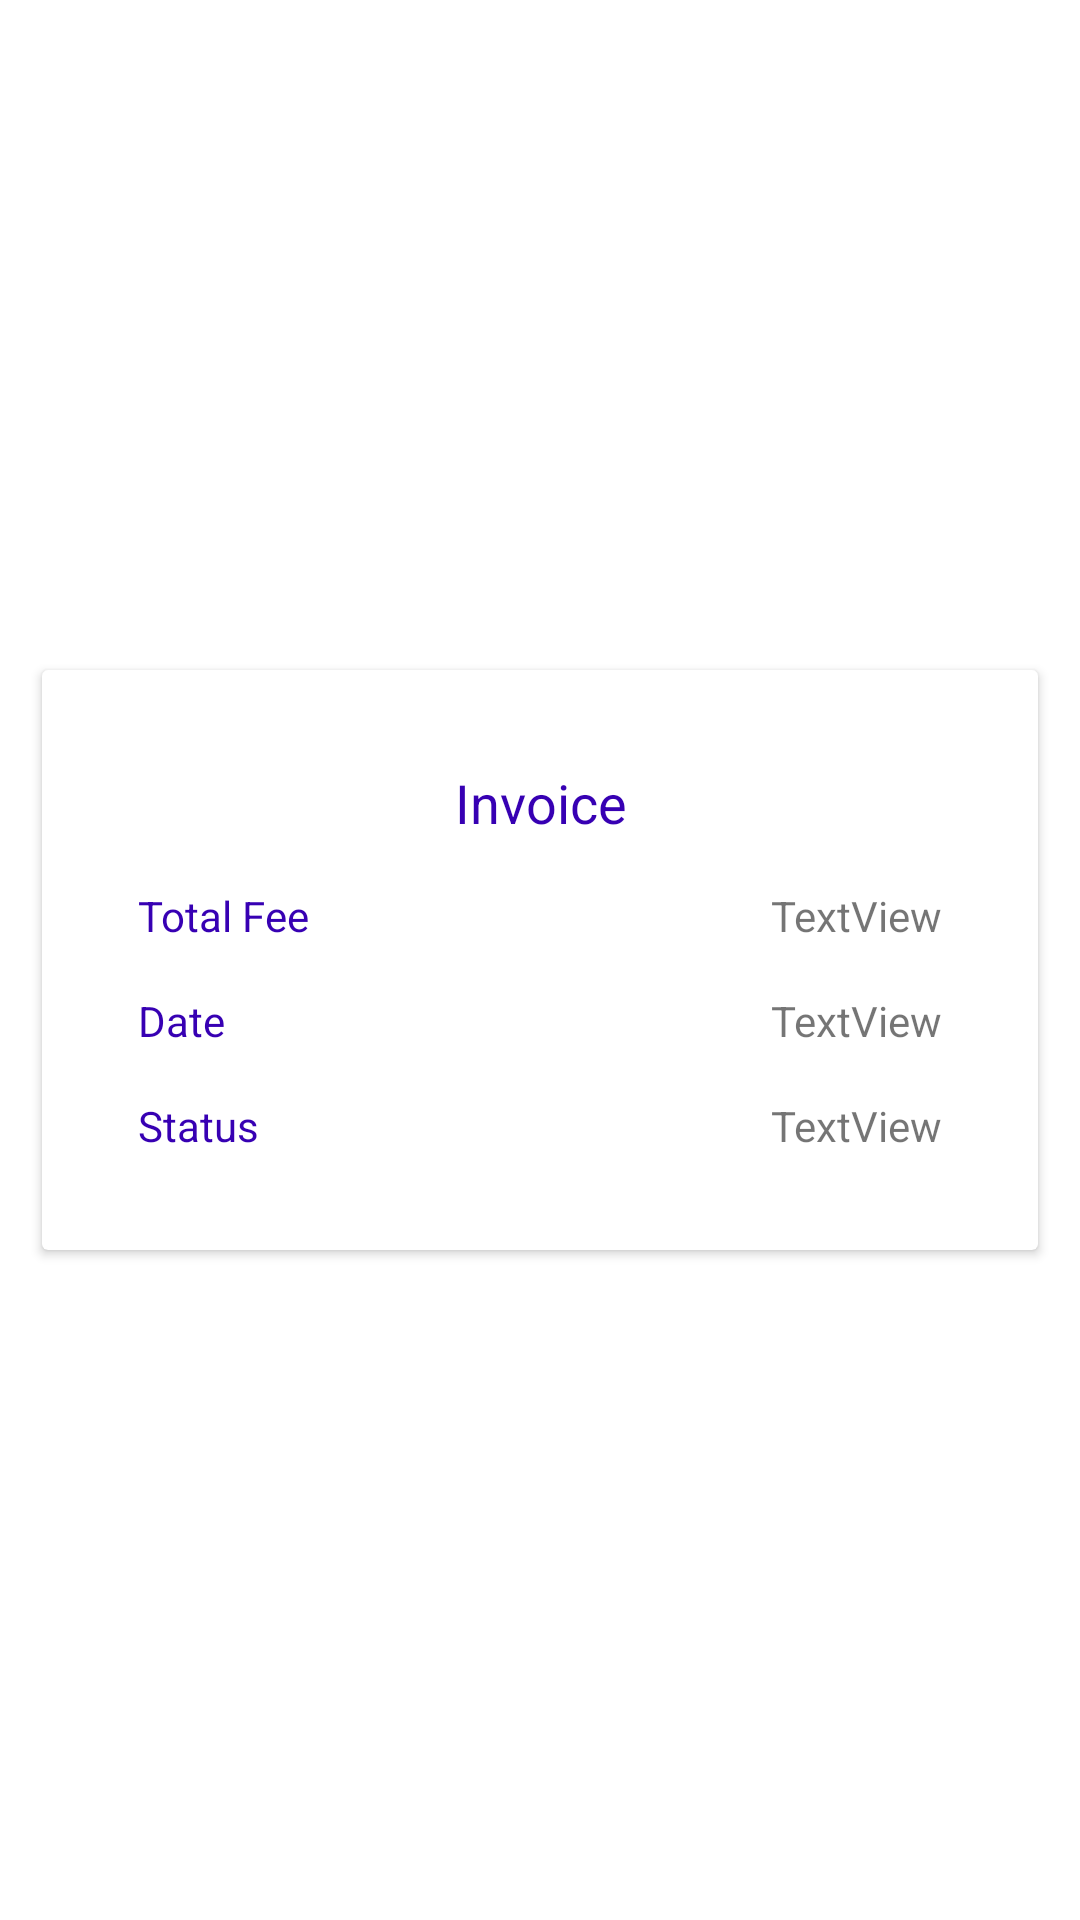

Reconstruct the res/layout file that produces this screen, plus the resources it refers to.
<!-- AndroidManifest.xml: application theme Theme.Jworkandroid -->
<!-- res/layout/single_invoice.xml -->
<?xml version="1.0" encoding="utf-8"?>
<androidx.constraintlayout.widget.ConstraintLayout xmlns:android="http://schemas.android.com/apk/res/android"
    xmlns:app="http://schemas.android.com/apk/res-auto"
    android:layout_width="match_parent"
    android:layout_height="wrap_content"
    android:layout_gravity="center_horizontal"
    >

    <androidx.cardview.widget.CardView
        android:layout_width="wrap_content"
        android:layout_height="wrap_content"
        android:layout_margin="16dp"
        app:layout_constraintBottom_toBottomOf="parent"
        app:layout_constraintEnd_toEndOf="parent"
        app:layout_constraintStart_toStartOf="parent"
        app:layout_constraintTop_toTopOf="parent">

        <androidx.constraintlayout.widget.ConstraintLayout
            android:layout_width="match_parent"
            android:layout_height="match_parent"
            android:layout_margin="16dp"
            android:minWidth="300dp">

            <TextView
                android:id="@+id/item_invoice_id"
                android:layout_width="wrap_content"
                android:layout_height="wrap_content"
                android:layout_marginTop="16dp"
                android:gravity="center_horizontal"
                android:text="Invoice"
                android:textColor="@color/design_default_color_primary_dark"
                android:textSize="18sp"
                app:layout_constraintEnd_toEndOf="parent"
                app:layout_constraintStart_toStartOf="parent"
                app:layout_constraintTop_toTopOf="parent" />

            <TextView
                android:id="@+id/staticItemTotalFee"
                android:layout_width="wrap_content"
                android:layout_height="wrap_content"
                android:layout_marginStart="16dp"
                android:layout_marginTop="16dp"
                android:text="Total Fee"
                android:textColor="@color/design_default_color_primary_dark"
                app:layout_constraintStart_toStartOf="parent"
                app:layout_constraintTop_toBottomOf="@id/item_invoice_id" />

            <TextView
                android:id="@+id/item_invoice_total_fee"
                android:layout_width="wrap_content"
                android:layout_height="wrap_content"
                android:layout_marginEnd="16dp"
                android:text="TextView"
                app:layout_constraintEnd_toEndOf="parent"
                app:layout_constraintTop_toTopOf="@id/staticItemTotalFee" />

            <TextView
                android:id="@+id/staticItemDate"
                android:layout_width="wrap_content"
                android:layout_height="wrap_content"
                android:layout_marginTop="16dp"
                android:text="Date"
                android:textColor="@color/design_default_color_primary_dark"
                app:layout_constraintStart_toStartOf="@id/staticItemTotalFee"
                app:layout_constraintTop_toBottomOf="@id/staticItemTotalFee" />

            <TextView
                android:id="@+id/item_invoice_date"
                android:layout_width="wrap_content"
                android:layout_height="wrap_content"
                android:text="TextView"
                app:layout_constraintEnd_toEndOf="@id/item_invoice_total_fee"
                app:layout_constraintHorizontal_bias="1"
                app:layout_constraintStart_toEndOf="@id/staticItemDate"
                app:layout_constraintTop_toTopOf="@id/staticItemDate" />

            <TextView
                android:id="@+id/StaticItemStatus"
                android:layout_width="wrap_content"
                android:layout_height="wrap_content"
                android:layout_marginTop="16dp"
                android:layout_marginBottom="16dp"
                android:text="Status"
                android:textColor="@color/design_default_color_primary_dark"
                app:layout_constraintBottom_toBottomOf="parent"
                app:layout_constraintStart_toStartOf="@id/staticItemDate"
                app:layout_constraintTop_toBottomOf="@id/staticItemDate" />

            <TextView
                android:id="@+id/item_invoice_status"
                android:layout_width="wrap_content"
                android:layout_height="wrap_content"
                android:text="TextView"
                app:layout_constraintEnd_toEndOf="@id/item_invoice_total_fee"
                app:layout_constraintHorizontal_bias="1"
                app:layout_constraintStart_toEndOf="@id/StaticItemStatus"
                app:layout_constraintTop_toTopOf="@id/StaticItemStatus" />

        </androidx.constraintlayout.widget.ConstraintLayout>

    </androidx.cardview.widget.CardView>
</androidx.constraintlayout.widget.ConstraintLayout>
<!-- resources referenced by this layout -->
<resources>
  <style name="Theme.Jworkandroid" parent="Theme.MaterialComponents.DayNight.DarkActionBar">
          
          <item name="colorPrimary">@color/purple_500</item>
          <item name="colorPrimaryVariant">@color/purple_700</item>
          <item name="colorOnPrimary">@color/gray</item>
          
          <item name="colorSecondary">@color/teal_200</item>
          <item name="colorSecondaryVariant">@color/teal_700</item>
          <item name="colorOnSecondary">@color/black</item>
          
          <item name="android:statusBarColor" tools:targetApi="l">?attr/colorPrimaryVariant</item>
          
      </style>
  <color name="purple_500">#FF6200EE</color>
  <color name="purple_700">#FF3700B3</color>
  <color name="gray">#F5F5F5</color>
  <color name="teal_200">#FF03DAC5</color>
  <color name="teal_700">#FF018786</color>
  <color name="black">#FF000000</color>
</resources>
